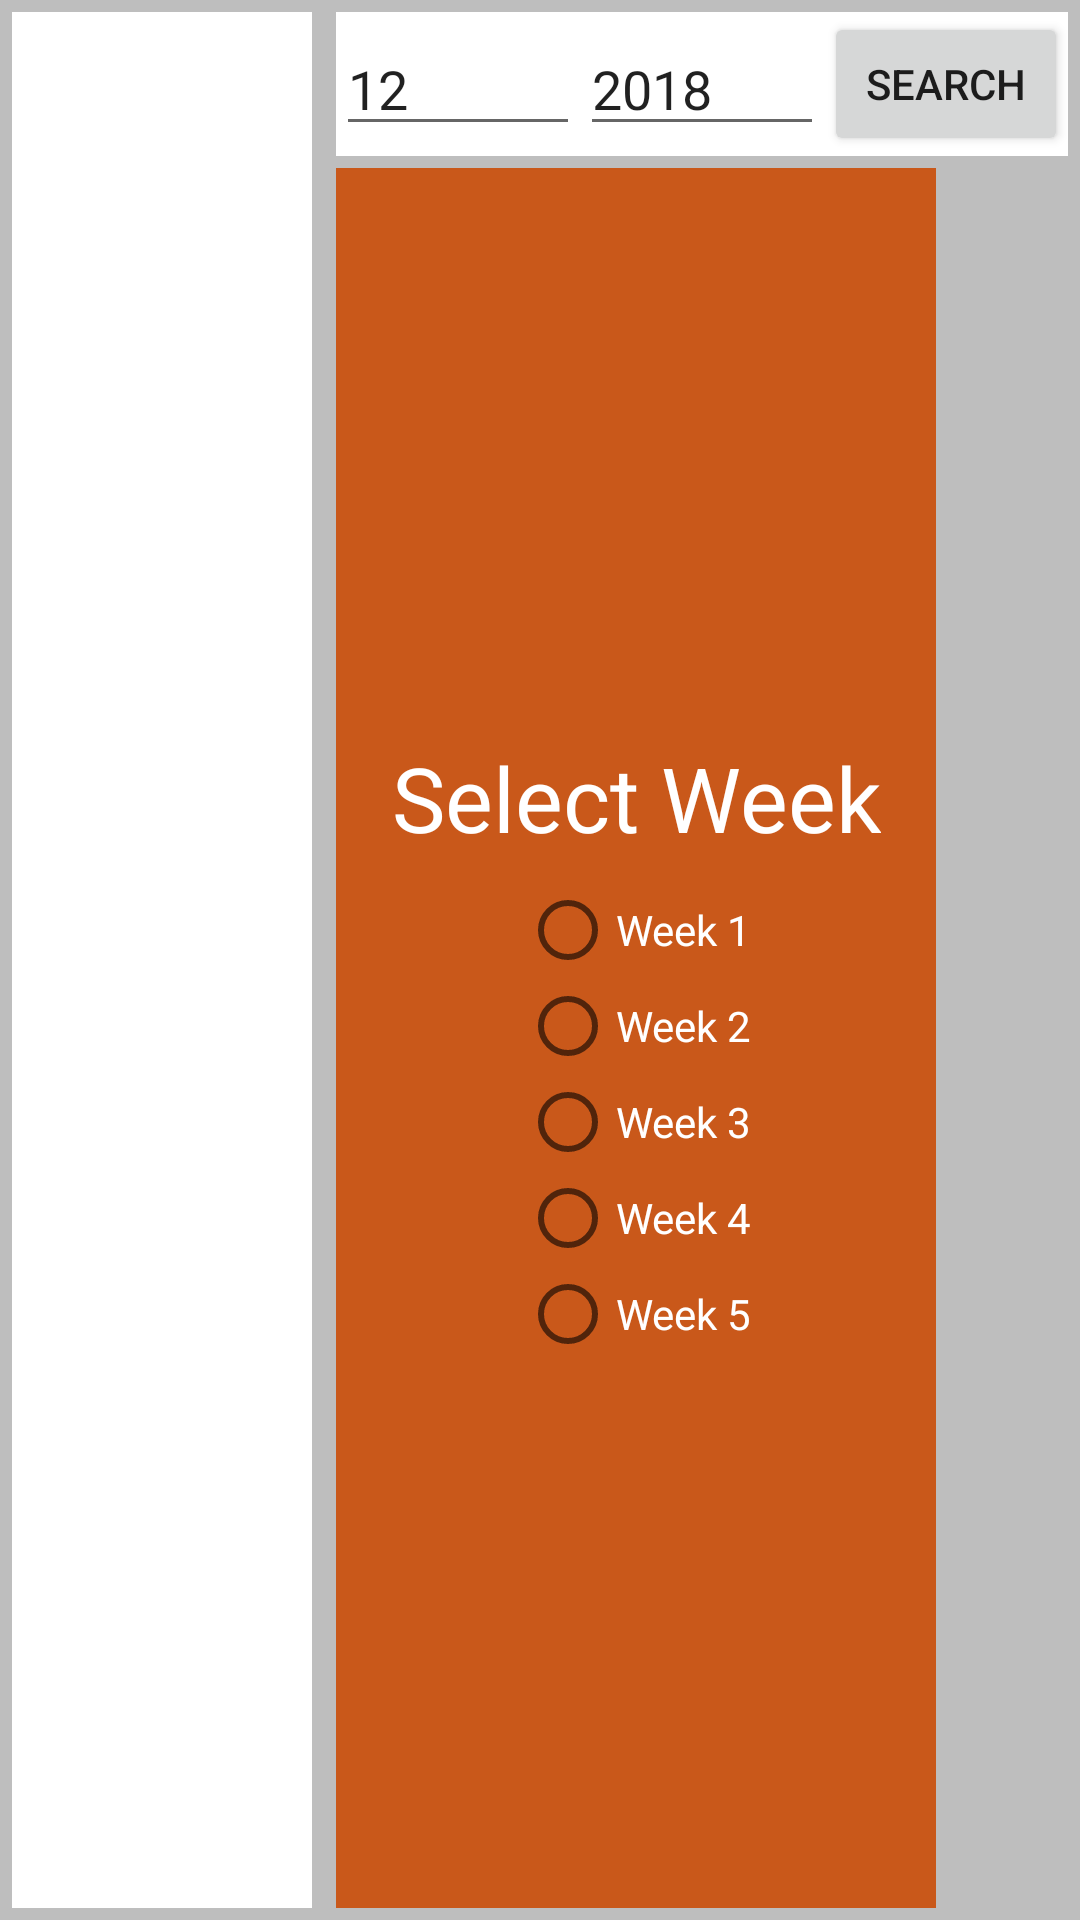

This screen was rendered from an Android layout file. Write that file and the resources it references.
<!-- AndroidManifest.xml: application theme AppTheme -->
<!-- res/layout/activity_view_attendence_class_wise_count.xml -->
<?xml version="1.0" encoding="utf-8"?>
<android.support.constraint.ConstraintLayout xmlns:android="http://schemas.android.com/apk/res/android"
    xmlns:app="http://schemas.android.com/apk/res-auto"
    xmlns:tools="http://schemas.android.com/tools"
    android:layout_width="match_parent"
    android:layout_height="match_parent"
    android:background="@color/colorCardViewBackground"
    tools:context=".Activities.Viewers.View_Attendance_Class_Wise">

    <LinearLayout
        android:id="@+id/linearLayout2"
        android:layout_width="0dp"
        android:layout_height="wrap_content"
        android:layout_marginStart="4dp"
        android:layout_marginTop="4dp"
        android:layout_marginEnd="4dp"
        android:background="@color/colorWhite"
        android:gravity="center"
        android:orientation="horizontal"
        android:weightSum="3"
        app:layout_constraintEnd_toEndOf="parent"
        app:layout_constraintStart_toStartOf="@+id/guideline4"
        app:layout_constraintTop_toTopOf="parent">

        <EditText
            android:id="@+id/etMonth"
            android:layout_width="0dp"
            android:layout_height="wrap_content"
            android:layout_weight="1"
            android:hint="Month"
            android:inputType="number"
            android:text="12" />

        <EditText
            android:id="@+id/etYear"
            android:layout_width="0dp"
            android:layout_height="wrap_content"
            android:layout_weight="1"
            android:hint="Year"
            android:inputType="number"
            android:text="2018" />

        <Button
            android:id="@+id/butShow"
            android:layout_width="0dp"
            android:layout_height="wrap_content"
            android:layout_weight="1"
            android:text="Search" />

    </LinearLayout>

    <ListView
        android:id="@+id/lvClasses"
        android:layout_width="0dp"
        android:layout_height="0dp"
        android:layout_marginStart="4dp"
        android:layout_marginTop="4dp"
        android:layout_marginEnd="4dp"
        android:layout_marginBottom="4dp"
        android:background="@color/colorWhite"
        android:listSelector="@android:color/holo_blue_dark"
        app:layout_constraintBottom_toBottomOf="parent"
        app:layout_constraintEnd_toStartOf="@+id/guideline4"
        app:layout_constraintStart_toStartOf="parent"
        app:layout_constraintTop_toTopOf="parent" />

    <LinearLayout
        android:id="@+id/linearLayout4"
        android:layout_width="200dp"
        android:layout_height="0dp"
        android:layout_marginStart="4dp"
        android:layout_marginTop="4dp"
        android:layout_marginBottom="4dp"
        android:background="@color/colorOrange"
        android:gravity="center"
        android:orientation="vertical"
        app:layout_constraintBottom_toBottomOf="parent"
        app:layout_constraintStart_toStartOf="@+id/guideline4"
        app:layout_constraintTop_toBottomOf="@+id/linearLayout2">

        <TextView
            android:layout_width="wrap_content"
            android:layout_height="wrap_content"
            android:gravity="center"
            android:text="Select Week"
            android:textSize="30sp"
            android:layout_margin="8dp"
            android:textColor="@color/colorWhite" />

        <RadioGroup
            android:id="@+id/rgWeeks"
            android:layout_width="wrap_content"
            android:layout_height="wrap_content"
            android:orientation="vertical"
            android:weightSum="5">

            <RadioButton
                android:id="@+id/rbDay1"
                android:layout_width="wrap_content"
                android:layout_height="wrap_content"
                android:layout_weight="1"
                android:text="Week 1"
                android:textColor="@color/colorWhite" />

            <RadioButton
                android:id="@+id/rbDay2"
                android:layout_width="wrap_content"
                android:layout_height="wrap_content"
                android:layout_weight="1"
                android:text="Week 2"
                android:textColor="@color/colorWhite" />

            <RadioButton
                android:id="@+id/rbDay3"
                android:layout_width="wrap_content"
                android:layout_height="wrap_content"
                android:layout_weight="1"
                android:text="Week 3"
                android:textColor="@color/colorWhite" />

            <RadioButton
                android:id="@+id/rbDay4"
                android:layout_width="wrap_content"
                android:layout_height="wrap_content"
                android:layout_weight="1"
                android:text="Week 4"
                android:textColor="@color/colorWhite" />

            <RadioButton
                android:id="@+id/rbDay5"
                android:layout_width="wrap_content"
                android:layout_height="wrap_content"
                android:layout_weight="1"
                android:text="Week 5"
                android:textColor="@color/colorWhite" />

        </RadioGroup>


    </LinearLayout>

    <android.support.constraint.Guideline
        android:id="@+id/guideline4"
        android:layout_width="wrap_content"
        android:layout_height="wrap_content"
        android:orientation="vertical"
        app:layout_constraintGuide_percent="0.3" />

    <TextView
        android:id="@+id/tvTotalCount"
        android:layout_width="0dp"
        android:layout_height="wrap_content"
        android:layout_marginStart="32dp"
        android:layout_marginEnd="32dp"
        android:layout_marginBottom="8dp"
        android:background="@color/colorPrimaryLight"
        android:padding="16dp"
        android:text="TOTAL"
        android:gravity="center"
        android:textColor="@color/colorWhite"
        android:textSize="25sp"
        app:layout_constraintBottom_toTopOf="@+id/tvPresentCount"
        app:layout_constraintEnd_toEndOf="parent"
        app:layout_constraintStart_toEndOf="@+id/linearLayout4" />

    <TextView
        android:id="@+id/tvPresentCount"
        android:layout_width="0dp"
        android:layout_height="wrap_content"
        android:layout_marginStart="32dp"
        android:layout_marginTop="8dp"
        android:layout_marginEnd="32dp"
        android:layout_marginBottom="8dp"
        android:background="@color/colorGreen"
        android:padding="16dp"
        android:text="PRESENT"
        android:gravity="center"
        android:textColor="@color/colorWhite"
        android:textSize="25sp"
        app:layout_constraintBottom_toBottomOf="parent"
        app:layout_constraintEnd_toEndOf="parent"
        app:layout_constraintHorizontal_bias="0.489"
        app:layout_constraintStart_toEndOf="@+id/linearLayout4"
        app:layout_constraintTop_toBottomOf="@+id/linearLayout2" />

    <TextView
        android:id="@+id/tvAbsentCount"
        android:layout_width="0dp"
        android:layout_height="wrap_content"
        android:layout_marginStart="32dp"
        android:layout_marginTop="8dp"
        android:layout_marginEnd="32dp"
        android:background="@color/colorRed"
        android:padding="16dp"
        android:text="ABSENT"
        android:gravity="center"
        android:textColor="@color/colorWhite"
        android:textSize="25sp"
        app:layout_constraintEnd_toEndOf="parent"
        app:layout_constraintStart_toEndOf="@+id/linearLayout4"
        app:layout_constraintTop_toBottomOf="@+id/tvPresentCount" />


</android.support.constraint.ConstraintLayout>
<!-- resources referenced by this layout -->
<resources>
  <color name="colorCardViewBackground">#bebebe</color>
  <color name="colorGreen">#71d637</color>
  <color name="colorOrange">#c9581a</color>
  <color name="colorPrimaryLight">#004abf</color>
  <color name="colorRed">#da4045</color>
  <color name="colorWhite">#ffffff</color>
  <style name="AppTheme" parent="Theme.AppCompat.Light.DarkActionBar">
          
          <item name="colorPrimary">@color/colorPrimary</item>
          <item name="colorPrimaryDark">@color/colorPrimaryDark</item>
          <item name="colorAccent">@color/colorAccent</item>
      </style>
  <color name="colorPrimary">#003385</color>
  <color name="colorPrimaryDark">#001d4b</color>
  <color name="colorAccent">#D81B60</color>
</resources>
